6-way image classification set "overlays" from GitHub (Paras-so/Rice-leaf-disease-predictor); label vocabulary: bacterial leaf blight, brown spot, healthy, leaf blast, leaf scald, narrow brown spot.

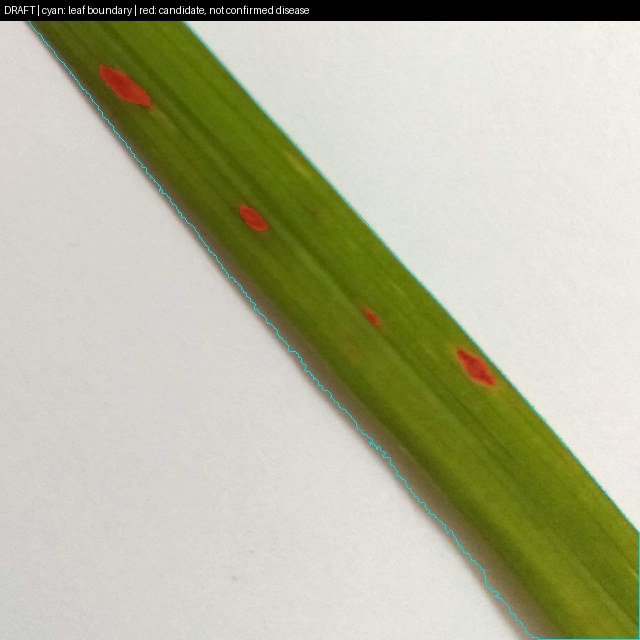
Label: leaf blast

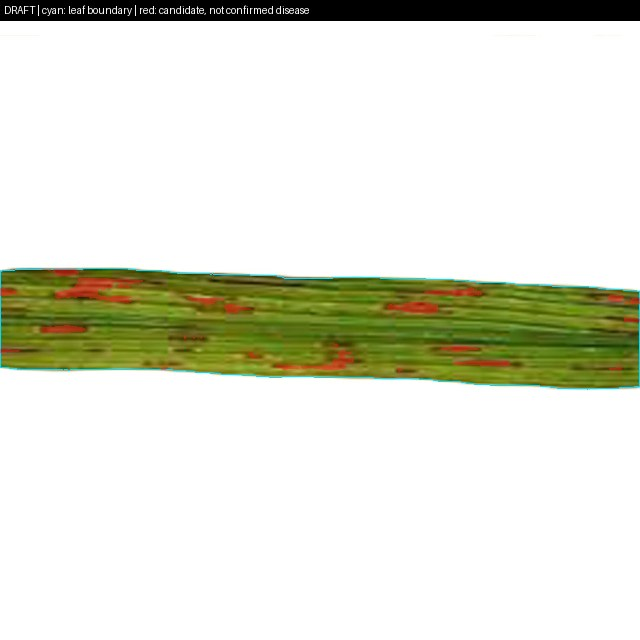
Label: brown spot

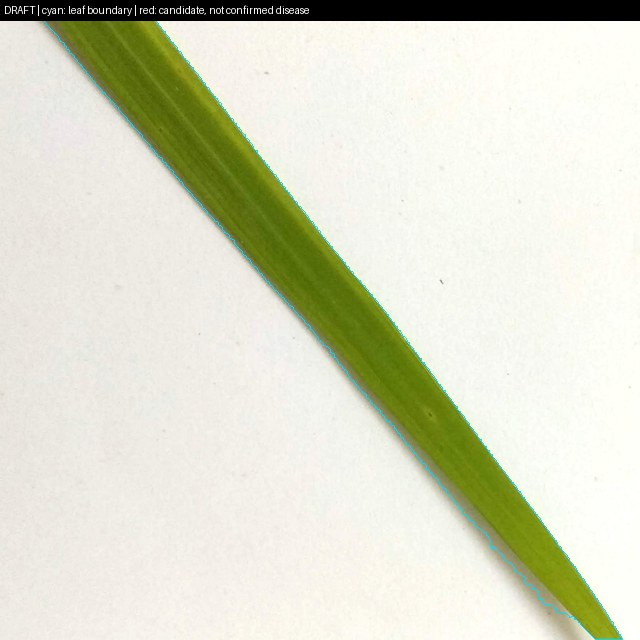
Label: healthy

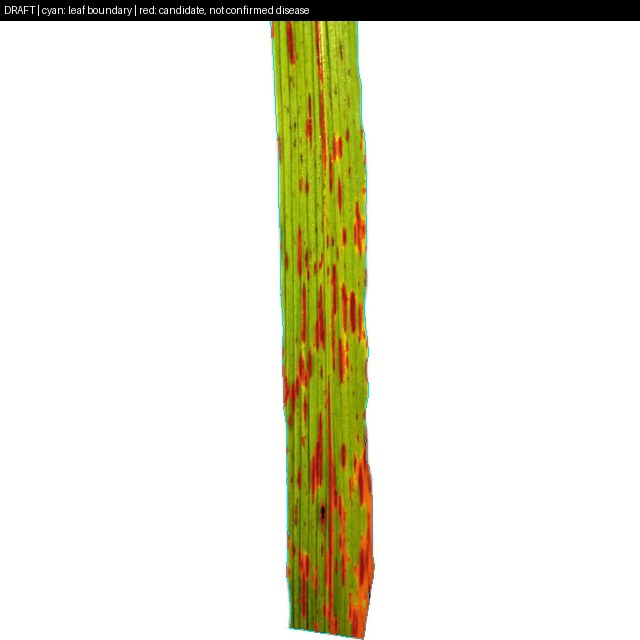
Label: narrow brown spot

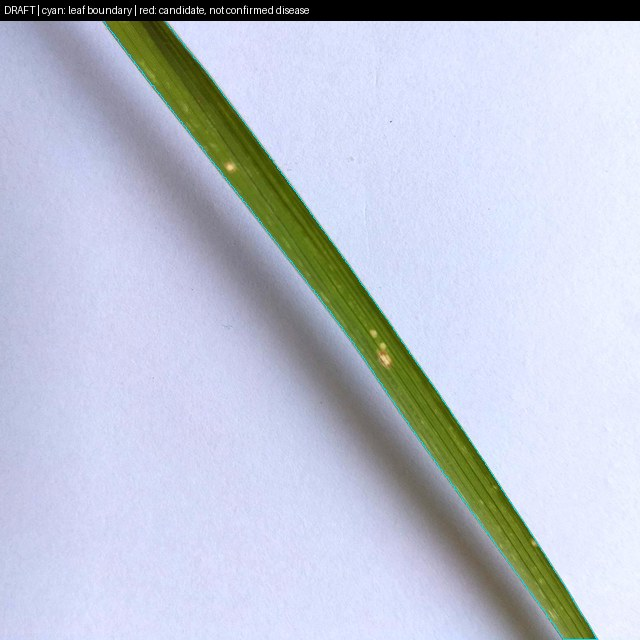
Label: leaf blast

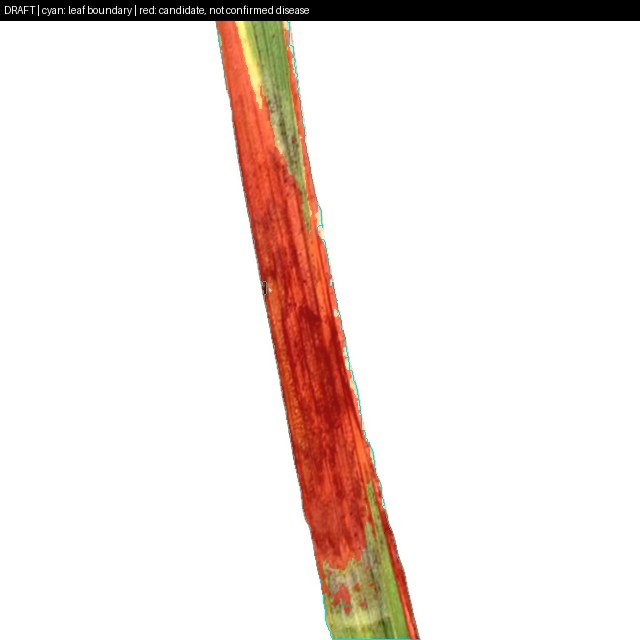
Label: leaf scald
